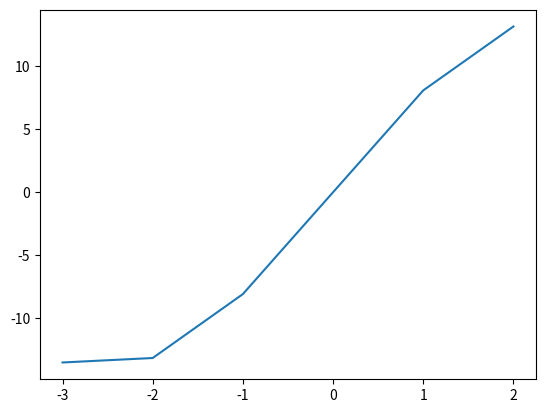

This chart was generated by the following Python code:
#variant 5
from matplotlib import pyplot as plt
import numpy as np
#Y(x)=15*sin(10*x)*cos(3*x), x=[-3...3]

x = np.arange(-3,3)
y = 15 * np.sin(10*x) * np.cos(3*x)

fig, ax = plt.subplots()
plt.plot(x,y)
plt.show()

fig.savefig("мой график")
print("Ваш график сохранён возле файла .py")